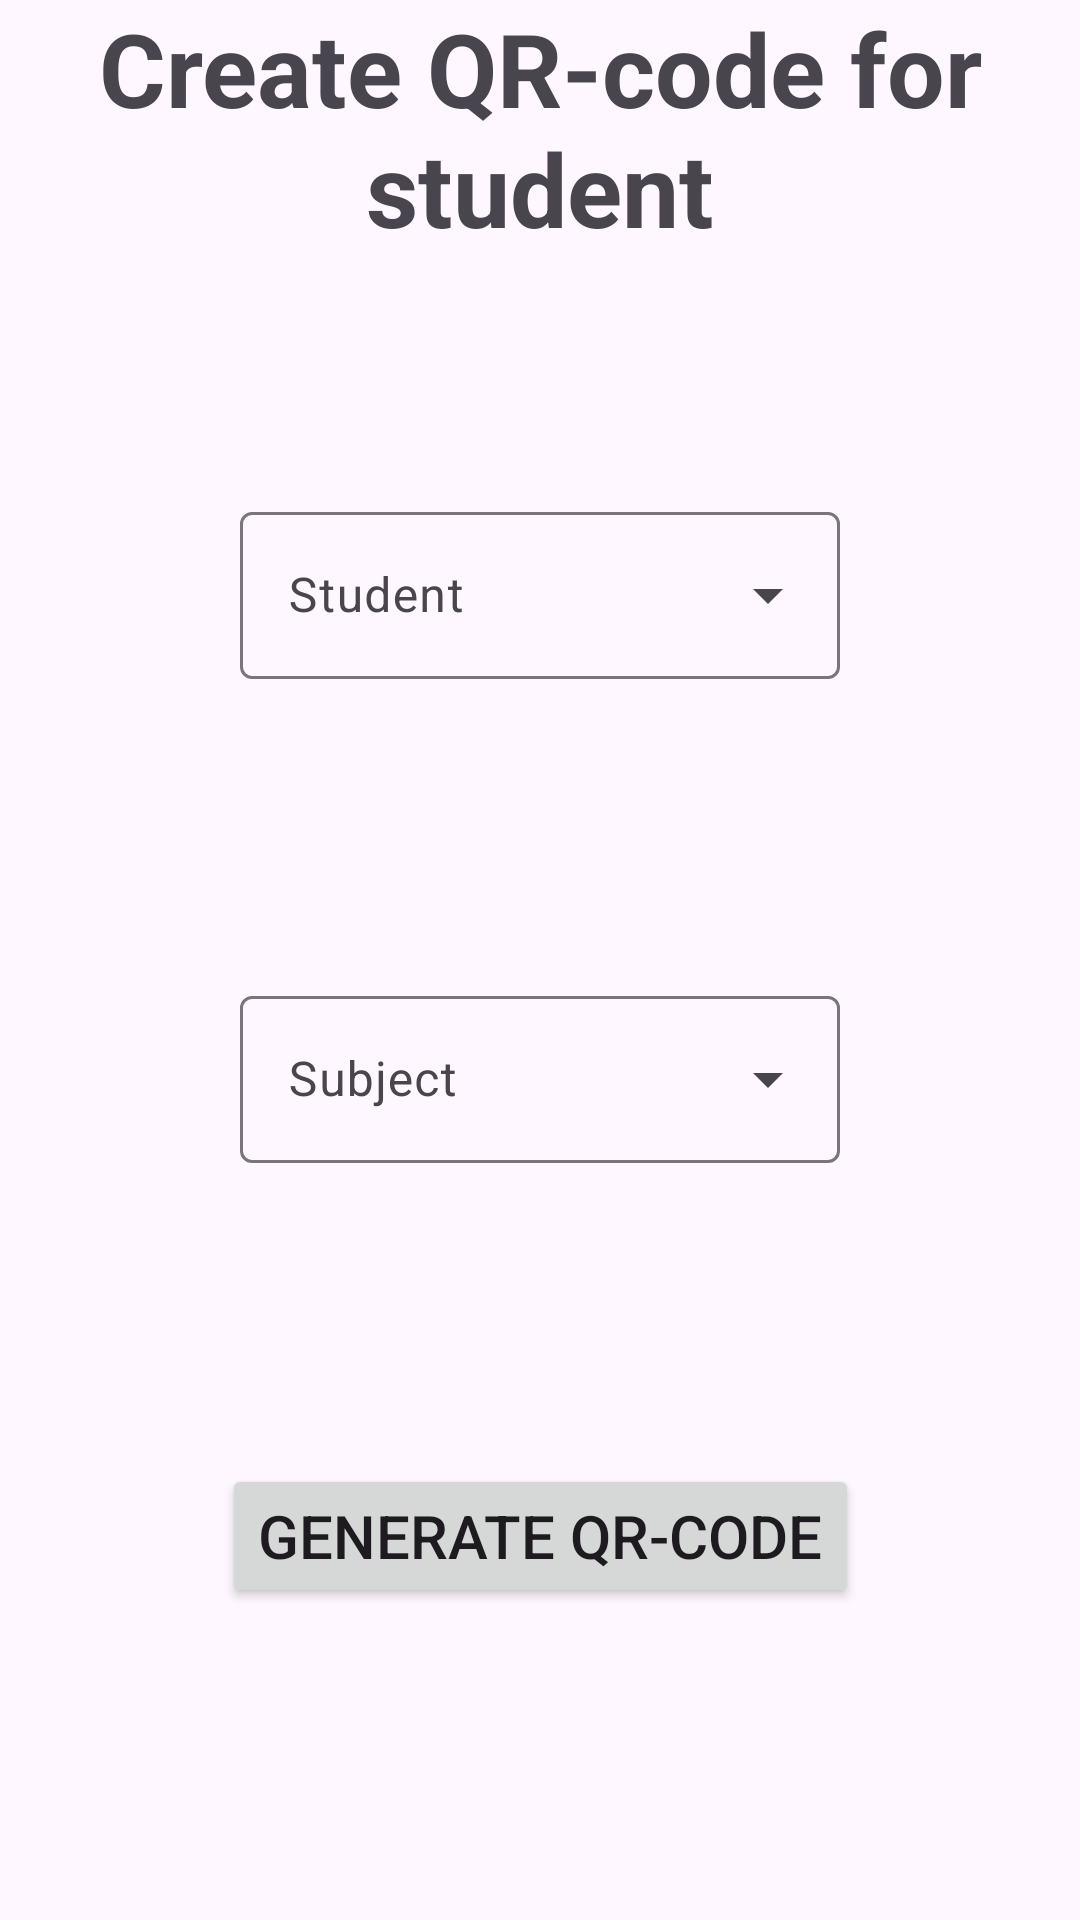

Android layout source for this screen:
<!-- AndroidManifest.xml: application theme Theme.Project418 -->
<!-- res/layout/fragment_create_qr.xml -->
<?xml version="1.0" encoding="utf-8"?>
<androidx.constraintlayout.widget.ConstraintLayout xmlns:android="http://schemas.android.com/apk/res/android"
    xmlns:app="http://schemas.android.com/apk/res-auto"
    xmlns:tools="http://schemas.android.com/tools"
    android:layout_width="match_parent"
    android:layout_height="match_parent"
    tools:context=".screens.createqr.CreateQrFragment">

    <TextView
        android:id="@+id/screen_title"
        android:layout_width="match_parent"
        android:layout_height="wrap_content"
        android:gravity="center"
        android:text="@string/create_qr_for_student"
        android:textSize="34sp"
        android:textStyle="bold"
        app:layout_constraintEnd_toEndOf="parent"
        app:layout_constraintStart_toStartOf="parent"
        app:layout_constraintTop_toTopOf="parent" />

    <com.google.android.material.textfield.TextInputLayout
        android:id="@+id/student_container"
        style="@style/Widget.Material3.TextInputLayout.OutlinedBox.ExposedDropdownMenu"
        android:layout_width="match_parent"
        android:layout_height="wrap_content"
        android:layout_marginStart="80dp"
        android:layout_marginEnd="80dp"
        android:hint="@string/student_title"
        app:errorEnabled="true"
        app:layout_constraintBottom_toTopOf="@id/subject_container"
        app:layout_constraintEnd_toEndOf="parent"
        app:layout_constraintStart_toStartOf="parent"
        app:layout_constraintTop_toBottomOf="@id/screen_title">

        <com.google.android.material.textfield.MaterialAutoCompleteTextView
            android:id="@+id/et_student"
            android:layout_width="match_parent"
            android:layout_height="wrap_content" />

    </com.google.android.material.textfield.TextInputLayout>

    <com.google.android.material.textfield.TextInputLayout
        android:id="@+id/subject_container"
        style="@style/Widget.Material3.TextInputLayout.OutlinedBox.ExposedDropdownMenu"
        android:layout_width="match_parent"
        android:layout_height="wrap_content"
        android:layout_marginStart="80dp"
        android:layout_marginEnd="80dp"
        android:hint="@string/subject_title"
        app:errorEnabled="true"
        app:layout_constraintBottom_toTopOf="@id/btn_generateQr"
        app:layout_constraintEnd_toEndOf="@id/student_container"
        app:layout_constraintStart_toStartOf="@id/student_container"
        app:layout_constraintTop_toBottomOf="@id/student_container">

        <com.google.android.material.textfield.MaterialAutoCompleteTextView
            android:id="@+id/et_subject"
            android:layout_width="match_parent"
            android:layout_height="wrap_content" />

    </com.google.android.material.textfield.TextInputLayout>

    <Button
        android:id="@+id/btn_generateQr"
        android:layout_width="wrap_content"
        android:layout_height="wrap_content"
        android:layout_marginBottom="24dp"
        android:text="@string/generate_qr"
        android:textSize="20sp"
        app:layout_constraintBottom_toBottomOf="parent"
        app:layout_constraintEnd_toEndOf="parent"
        app:layout_constraintStart_toStartOf="parent"
        app:layout_constraintTop_toBottomOf="@+id/subject_container" />

</androidx.constraintlayout.widget.ConstraintLayout>
<!-- resources referenced by this layout -->
<resources>
  <string name="create_qr_for_student">Create QR-code for student</string>
  <string name="generate_qr">Generate QR-code</string>
  <string name="student_title">Student</string>
  <string name="subject_title">Subject</string>
  <style name="Theme.Project418" parent="Base.Theme.Project418" />
  <style name="Base.Theme.Project418" parent="Theme.Material3.DayNight.NoActionBar">
          
          
      </style>
</resources>
